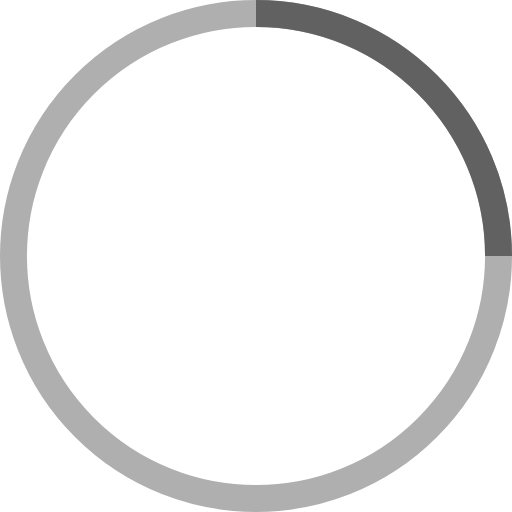
t = 0.00 s
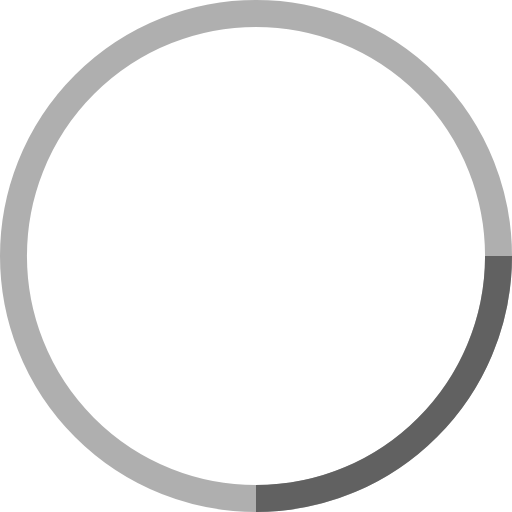
t = 0.25 s
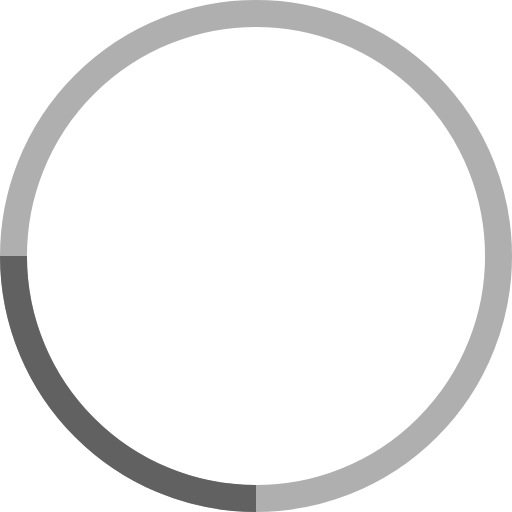
t = 0.50 s
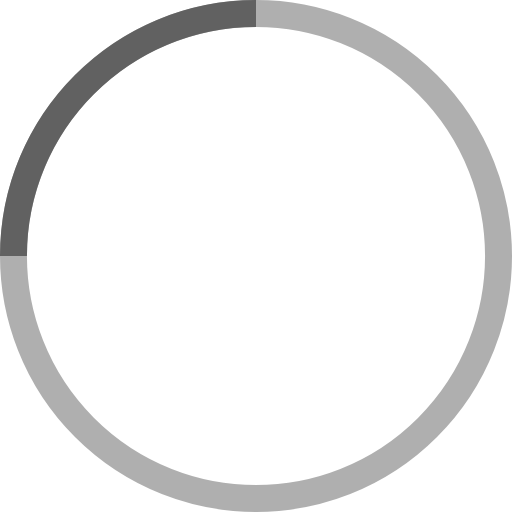
t = 0.75 s

The animated SVG that drew these frames (rendered in a browser with its animation timeline set to each time). Animation: 1 SMIL element (animateTransform=1); one cycle of 1.00 s, repeats indefinitely.

<!-- By Sam Herbert (@sherb), for everyone. More @ http://goo.gl/7AJzbL -->
<svg width="38" height="38" viewBox="0 0 38 38" xmlns="http://www.w3.org/2000/svg" stroke="#616161">
  <g fill="none" fill-rule="evenodd">
    <g transform="translate(1 1)" stroke-width="2">
      <circle stroke-opacity=".5" cx="18" cy="18" r="18"/>
      <path d="M36 18c0-9.94-8.06-18-18-18">
        <animateTransform
          attributeName="transform"
          type="rotate"
          from="0 18 18"
          to="360 18 18"
          dur="1s"
          repeatCount="indefinite"/>
      </path>
    </g>
  </g>
</svg>
